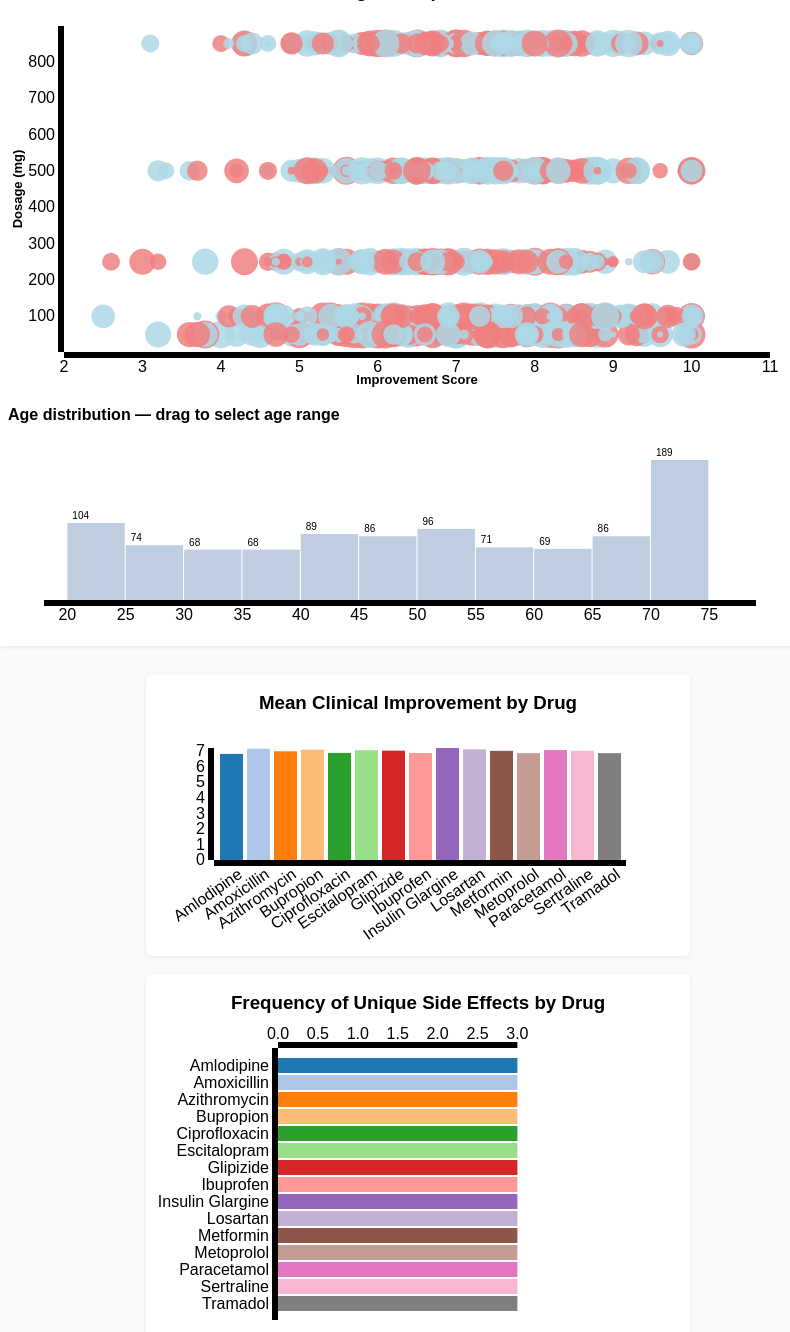
D3 v3 page, settled after 480 driven frames (8 s of simulated time); the page loaded 1 data file(s).


d3.csv("real_drug_dataset.csv", function(raw) {

  // ---------------------------
  // Preprocess & normalize columns
  // ---------------------------
  var data = raw.map(function(d){
    var gRaw = (d.Gender || d.Sex || "").toString().trim();
    var G = "Other";
    if (gRaw.length > 0) {
      var gl = gRaw.toLowerCase();
      if (gl.indexOf('m') === 0) G = "Male";
      else if (gl.indexOf('f') === 0) G = "Female";
      else G = gRaw;
    }

    return {
      Patient_ID: d.Patient_ID,
      Age: isNaN(+d.Age) ? null : +d.Age,
      Gender: G,
      Condition: d.Condition,
      Drug_Name: d.Drug_Name,
      Dosage_mg: isNaN(+d.Dosage_mg) ? null : +d.Dosage_mg,
      Treatment_Duration_days: isNaN(+d.Treatment_Duration_days) ? 0 : +d.Treatment_Duration_days,
      Side_Effects: (d.Side_Effects || "").toString().trim(),
      Side_Effects_norm: (d.Side_Effects || "").toString().trim().toLowerCase(),
      Improvement_Score: isNaN(+d.Improvement_Score) ? null : +d.Improvement_Score
    };
  });

  // Remove rows that cannot be used for scatter (but keep them for side-effect counts)
  // (getFilteredData will filter appropriately later)
  var allDrugs = d3.set(data.map(function(d){ return d.Drug_Name; })).values().sort();

  // color for drug legend & bar charts (unchanged)
  var color = d3.scale.category20().domain(allDrugs);

  // gender color scale (scatter fill)
  var genderColor = d3.scale.ordinal()
      .domain(["Male","Female"])
      .range(["lightblue","lightcoral"]);

  // size scale for treatment duration
  var durExtent = d3.extent(data, function(d){ return d.Treatment_Duration_days; });
  if (durExtent[0] === durExtent[1]) durExtent = [durExtent[0] || 0, (durExtent[1] || 1) + 1];
  var sizeScale = d3.scale.sqrt().domain(durExtent).range([3,14]);

  // filter state
  var activeSex = "All";
  var ageRange = null;
  var drugVisible = {};
  allDrugs.forEach(function(d){ drugVisible[d] = true; });

  var tooltip = d3.select("#tooltip");

  // ---------------------------
  // Utility: filtered dataset according to current filters
  // ---------------------------
  function getFilteredDataForScatter() {
    return data.filter(function(d){
      // need numeric fields for scatter
      if (d.Improvement_Score === null || d.Dosage_mg === null) return false;
      if (activeSex !== "All" && d.Gender !== activeSex) return false;
	  if (activeCondition !== "All" && d.Condition !== activeCondition) return false;
      if (ageRange && (d.Age === null || d.Age < ageRange[0] || d.Age > ageRange[1])) return false;
      if (!drugVisible[d.Drug_Name]) return false;
      return true;
    });
  }

  // ---------------------------
  // DOM / SVG setup (matching your HTML)
  // ---------------------------
  // Scatter
  var sMargin = {top:18,right:18,bottom:36,left:56},
      sW = 780 - sMargin.left - sMargin.right,
      sH = 380 - sMargin.top - sMargin.bottom;

  var svgS = d3.select("#scatter");
  svgS.selectAll("*").remove();
  var gS = svgS.append("g").attr("transform","translate("+sMargin.left+","+sMargin.top+")");

  var xS = d3.scale.linear().range([0, sW]);
  var yS = d3.scale.linear().range([sH, 0]);
  var xAxisS = d3.svg.axis().scale(xS).orient("bottom");
  var yAxisS = d3.svg.axis().scale(yS).orient("left");

  gS.append("g").attr("class","x axis").attr("transform","translate(0,"+sH+")");
  gS.append("g").attr("class","y axis");
  gS.append("text").attr("class","axis-label").attr("x", sW/2).attr("y", sH+32).style("text-anchor","middle").text("Improvement Score");
  gS.append("text").attr("class","axis-label").attr("transform","rotate(-90)").attr("x",-sH/2).attr("y",-42).style("text-anchor","middle").text("Dosage (mg)");

  var pointsG = gS.append("g").attr("class","points");

// Build condition list
var allConditions = d3.set(data.map(function(d){ return d.Condition; })).values().sort();

// Populate dropdown
var condSel = d3.select("#condition-filter");
allConditions.forEach(function(c){
  condSel.append("option").attr("value", c).text(c);
});

// Filter state
var activeCondition = "All";

// Handler
condSel.on("change", function(){
  activeCondition = this.value;
  updateAll();
});

// RESET ALL FILTERS BUTTON
d3.select("#reset-filters").on("click", function(){
  // Reset filter states
  activeSex = "All";
  activeCondition = "All";
  ageRange = null;

  // Reset UI
  d3.select("#btn-all").classed("active", true);
  d3.select("#btn-male").classed("active", false);
  d3.select("#btn-female").classed("active", false);

  d3.select("#condition-filter").property("value", "All");

  // Clear age brush
  gH.select(".brush").call(brush.clear());

  // Re-enable all drugs (reset legend)
  for (var k in drugVisible) drugVisible[k] = true;
  d3.selectAll("#drug-legend .legend-item").style("opacity", 1);

  // Update charts
  updateAll();
});

  // Age histogram + brush
  var hMargin = {top:30,right:12,bottom:20,left:36},
      hW = 760 - hMargin.left - hMargin.right,
      hH = 190 - hMargin.top - hMargin.bottom;

  var svgH = d3.select("#age-hist");
  svgH.selectAll("*").remove();
  var gH = svgH.append("g").attr("transform","translate("+hMargin.left+","+hMargin.top+")");

  var xH = d3.scale.linear().range([0,hW]);
  var yH = d3.scale.linear().range([hH,0]);

  gH.append("g").attr("class","x axis").attr("transform","translate(0,"+hH+")");
  var histBarsG = gH.append("g").attr("class","histbars");

  var brush = d3.svg.brush().x(xH).on("brushend", brushended);
  var brushG = gH.append("g").attr("class","brush").call(brush);
  brushG.selectAll("rect").attr("height", hH);

  // Bar1 (mean improvement)
  var b1Margin = {top:28,right:12,bottom:80,left:56},
      b1W = 480 - b1Margin.left - b1Margin.right,
      b1H = 220 - b1Margin.top - b1Margin.bottom;

  var svg1 = d3.select("#bar1");
  svg1.selectAll("*").remove();
  var g1 = svg1.append("g").attr("transform","translate("+b1Margin.left+","+b1Margin.top+")");
  var x1 = d3.scale.ordinal().rangeRoundBands([0,b1W],0.15);
  var y1 = d3.scale.linear().range([b1H,0]);
  g1.append("g").attr("class","x axis").attr("transform","translate(0,"+b1H+")");
  g1.append("g").attr("class","y axis");

  // Bar2 (unique side effects)
  var b2Margin = {top:28,right:18,bottom:20,left:120},
      b2W = 480 - b2Margin.left - b2Margin.right,
      b2H = 320 - b2Margin.top - b2Margin.bottom;

  var svg2 = d3.select("#bar2");
  svg2.selectAll("*").remove();
  var g2 = svg2.append("g").attr("transform","translate("+b2Margin.left+","+b2Margin.top+")");
  var x2 = d3.scale.linear().range([0,b2W * 0.70]);
  var y2 = d3.scale.ordinal().rangeRoundBands([0,b2H],0.12);
  g2.append("g").attr("class","x axis").attr("transform","translate(0,0)");
  g2.append("g").attr("class","y axis");

  // ---------------------------
  // Legend builder (drug color legend)
  // ---------------------------
  function buildLegend() {
    var legend = d3.select("#drug-legend");
    legend.selectAll("*").remove();
    var items = legend.selectAll(".legend-item").data(allDrugs);
    var enter = items.enter().append("div").attr("class","legend-item")
      .on("click", function(d){
        drugVisible[d] = !drugVisible[d];
        d3.select(this).style("opacity", drugVisible[d] ? 1 : 0.25);
        updateAll();
      });

    enter.append("div").attr("class","legend-swatch")
      .style("background", function(d){ return color(d); });

    enter.append("div").text(function(d){ return d; }).style("font-size","13px");
  }

  // ---------------------------
  // Main update function — updates all visuals
  // ---------------------------
  function updateAll() {
    // FILTERED DATA (used by scatter and bars that are filter-responsive)
    var filtered = getFilteredDataForScatter();

    // --- SCATTER DOMAINS ---
    var impExtent = d3.extent(filtered, function(d){ return d.Improvement_Score; });
    var doseExtent = d3.extent(filtered, function(d){ return d.Dosage_mg; });

    if (filtered.length === 0) {
      // fallback to full extents so axes don't collapse
      impExtent = d3.extent(data.filter(function(d){ return d.Improvement_Score !== null; }), function(d){ return d.Improvement_Score; });
      doseExtent = d3.extent(data.filter(function(d){ return d.Dosage_mg !== null; }), function(d){ return d.Dosage_mg; });
    }

    if (!impExtent || impExtent[0] === undefined) impExtent = [0,10];
    if (!doseExtent || doseExtent[0] === undefined) doseExtent = [0, d3.max(data, function(d){ return d.Dosage_mg; }) || 100];

    var impPad = (impExtent[1] - impExtent[0]) * 0.06;
    if (impPad === 0) impPad = 1;
    xS.domain([Math.floor(impExtent[0]-impPad), Math.ceil(impExtent[1]+impPad)]);

    var dosePad = (doseExtent[1] - doseExtent[0]) * 0.06;
    if (dosePad === 0) dosePad = 1;
    yS.domain([Math.max(0, Math.floor(doseExtent[0]-dosePad)), Math.ceil(doseExtent[1]+dosePad)]);

    gS.select(".x.axis").call(xAxisS);
    gS.select(".y.axis").call(yAxisS);

    // --- SCATTER JOIN ---
    var pts = pointsG.selectAll("circle").data(filtered, function(d){ return d.Patient_ID; });

    // EXIT
    pts.exit().transition().duration(220).attr("r",0).remove();

    // UPDATE (apply classed & styles on selection, then transition numeric attrs)
	pts
		.classed("hover", false)     // OK
		// do NOT touch highlighted here
		.style("fill", function(d){ return genderColor(d.Gender); })
		.transition().duration(300)
		.attr("cx", function(d){ return xS(d.Improvement_Score); })
		.attr("cy", function(d){ return yS(d.Dosage_mg); })
		.attr("r", function(d){ return sizeScale(d.Treatment_Duration_days); });

    // ENTER
    var ptsEnter = pts.enter().append("circle")
        .style("fill", function(d){ return genderColor(d.Gender); })
        .attr("cx", function(d){ return xS(d.Improvement_Score); })
        .attr("cy", function(d){ return yS(d.Dosage_mg); })
        .attr("r", 0)
		.on("mouseover", function(d){
			tooltip.style("opacity",1)
			.html(
				"<b>" + d.Drug_Name + "</b>" +
				"<br/>Condition: " + d.Condition +
				"<br/>Side Effect: " + (d.Side_Effects ? d.Side_Effects : "None listed") +
				"<br/>Dose: " + d.Dosage_mg + " mg" +
				"<br/>Improvement: " + (d.Improvement_Score === null ? "N/A" : d.Improvement_Score) +
				"<br/>Age: " + (d.Age === null ? "N/A" : d.Age) +
				"<br/>Sex: " + d.Gender +
				"<br/>Duration (days): " + d.Treatment_Duration_days
			)
			  .style("left",(d3.event.pageX+12)+"px")
			  .style("top",(d3.event.pageY-18)+"px");

			// If this point is not already selected (highlighted), add hover class
			var sel = d3.select(this);
			if (!sel.classed("highlighted")) sel.classed("hover", true);
		})
		.on("mouseout", function(d){
			tooltip.style("opacity",0);
			// remove hover class (do not touch 'highlighted' class)
			d3.select(this).classed("hover", false);
		})

		.on("click", function(d){
          // highlight based on drug clicked
          highlightDrug(d.Drug_Name);
        });

    ptsEnter.transition().duration(350).attr("r", function(d){ return sizeScale(d.Treatment_Duration_days); });

    // Ensure points for hidden drugs remain hidden (getFilteredDataForScatter already filters them out,
    // but be defensive when toggles happen rapidly)
    pointsG.selectAll("circle").style("opacity", function(d){
      return drugVisible[d.Drug_Name] ? 0.85 : 0.06;
    });

    // --- AGE HISTOGRAM ---
    var ages = data.map(function(d){ return d.Age; }).filter(function(v){ return v !== null && !isNaN(v); });
    var ageExtent = d3.extent(ages);
    if (!ageExtent[0] && ageExtent[0] !== 0) ageExtent = [0,90];
    xH.domain([Math.floor(ageExtent[0]), Math.ceil(ageExtent[1])]);

    var hist = d3.layout.histogram().bins(xH.ticks(20))(ages);
    yH.domain([0, d3.max(hist, function(d){ return d.y; }) || 1]);

    var hb = histBarsG.selectAll(".hbar").data(hist);
    hb.exit().remove();
    var hbEnter = hb.enter().append("g").attr("class","hbar");
    hbEnter.append("rect");
    hbEnter.append("text").attr("y", -4).attr("x", 3).style("font-size","10px");

    hb.select("rect")
      .attr("x", function(d){ return Math.max(0, xH(d.x)); })
      .attr("y", function(d){ return yH(d.y); })
      .attr("width", function(d,i){
         var dx = (hist[i] && hist[i].dx) ? hist[i].dx : (hist[0] && hist[0].dx) || 1;
         return Math.max(0, xH(d.x + dx) - xH(d.x) - 1);
      })
      .attr("height", function(d){ return hH - yH(d.y); })
      .style("fill", "#bfcde0");

    hb.select("text").text(function(d){ return d.y > 0 ? d.y : ""; })
      .attr("transform", function(d){ return "translate(" + (xH(d.x) + 2) + "," + (yH(d.y)) + ")"; });

    gH.select(".x.axis").call(d3.svg.axis().scale(xH).orient("bottom"));
    gH.selectAll(".brush rect").attr("height", hH);

    // --- BAR CHART 1 (mean improvement) ---
    var agg = d3.nest()
      .key(function(d){ return d.Drug_Name; })
      .rollup(function(vals){
        return {
          avgImprovement: d3.mean(vals, function(v){ return v.Improvement_Score; }),
          count: vals.length
        };
      })
      .entries(getFilteredDataForScatter());

    var aggMap = {};
    agg.forEach(function(d){ aggMap[d.key] = d.values; });
    var aggArray = allDrugs.map(function(k){
      return { key: k, avgImprovement: aggMap[k] ? aggMap[k].avgImprovement : 0, count: aggMap[k] ? aggMap[k].count : 0 };
    });

    x1.domain(allDrugs);
    var y1Max = d3.max(aggArray, function(d){ return d.avgImprovement; }) || 10;
    y1.domain([0, y1Max]);

    g1.select(".x.axis").call(d3.svg.axis().scale(x1).orient("bottom"))
      .selectAll("text").attr("transform","rotate(-35)").style("text-anchor","end");
    g1.select(".y.axis").call(d3.svg.axis().scale(y1).orient("left"));

    var bars1 = g1.selectAll(".bar1").data(aggArray, function(d){ return d.key; });
    bars1.exit().remove();

    var bars1Enter = bars1.enter().append("rect").attr("class","bar1 bar")
      .on("mouseover", function(d){
        tooltip.style("opacity",1).html("<b>"+d.key+"</b><br/>Avg improvement: "+(d.avgImprovement?d.avgImprovement.toFixed(2):"N/A"))
          .style("left",(d3.event.pageX+12)+"px").style("top",(d3.event.pageY-18)+"px");
        d3.select(this).style("fill","orange");
      })
      .on("mouseout", function(d){ tooltip.style("opacity",0); d3.select(this).style("fill", color(d.key)); })
      .on("click", function(d){
        // maintain previous drug-visible toggle behavior, but also call highlight
        highlightDrug(d.key);
      });

    bars1.transition().duration(250)
      .attr("x", function(d){ return x1(d.key); })
      .attr("width", x1.rangeBand())
      .attr("y", function(d){ return y1(d.avgImprovement); })
      .attr("height", function(d){ return b1H - y1(d.avgImprovement); })
      .style("fill", function(d){ return color(d.key); })
      .style("opacity", function(d){ return drugVisible[d.key] ? 1 : 0.18; });

    bars1Enter.transition().duration(350)
      .attr("x", function(d){ return x1(d.key); })
      .attr("width", x1.rangeBand())
      .attr("y", function(d){ return y1(d.avgImprovement); })
      .attr("height", function(d){ return b1H - y1(d.avgImprovement); })
      .style("fill", function(d){ return color(d.key); })
      .style("opacity", function(d){ return drugVisible[d.key] ? 1 : 0.18; });

    // --- BAR CHART 2 (unique side-effects per drug, computed on filtered dataset) ---
    var sideMap = {};
    getFilteredDataForScatter().forEach(function(d){
      var drug = d.Drug_Name;
      if (!sideMap[drug]) sideMap[drug] = d3.set();
      if (d.Side_Effects_norm && d.Side_Effects_norm.length > 0) sideMap[drug].add(d.Side_Effects_norm);
    });
    var sideArray = allDrugs.map(function(drug){
		return { 
			key: drug,
			uniqueSideEffects: sideMap[drug] ? sideMap[drug].values().length : 0,
			effects: sideMap[drug] ? sideMap[drug].values() : []
		};
	});

    sideArray.sort(function(a,b){ return b.uniqueSideEffects - a.uniqueSideEffects; });

    y2.domain(sideArray.map(function(d){ return d.key; }));
    x2.domain([0, d3.max(sideArray, function(d){ return d.uniqueSideEffects; }) || 1]);

    g2.select(".x.axis").call(d3.svg.axis().scale(x2).orient("top"));
    g2.select(".y.axis").call(d3.svg.axis().scale(y2).orient("left"));

    var bars2 = g2.selectAll(".bar2").data(sideArray, function(d){ return d.key; });
    bars2.exit().remove();

    var bars2Enter = bars2.enter().append("rect").attr("class","bar2 bar")
      .attr("x", 0)
      .on("mouseover", function(d){
		tooltip.style("opacity",1).html(
			"<b>" + d.key + "</b>" +
			"<br/>Unique side effects: " + d.uniqueSideEffects +
			"<br/><b>List:</b> " + (d.effects.length ? d.effects.join(", ") : "None")
		)
		.style("left",(d3.event.pageX+12)+"px")
		.style("top",(d3.event.pageY-18)+"px");

		d3.select(this).style("fill","orange");
	})

      .on("mouseout", function(d){ tooltip.style("opacity",0); d3.select(this).style("fill", color(d.key)); })
      .on("click", function(d){ highlightDrug(d.key); });

    bars2.transition().duration(300)
      .attr("y", function(d){ return y2(d.key); })
      .attr("height", y2.rangeBand())
      .attr("width", function(d){ return x2(d.uniqueSideEffects); })
      .style("fill", function(d){ return color(d.key); })
      .style("opacity", function(d){ return drugVisible[d.key] ? 1 : 0.18; });

    bars2Enter.transition().duration(400)
      .attr("y", function(d){ return y2(d.key); })
      .attr("height", y2.rangeBand())
      .attr("width", function(d){ return x2(d.uniqueSideEffects); })
      .style("fill", function(d){ return color(d.key); })
      .style("opacity", function(d){ return drugVisible[d.key] ? 1 : 0.18; });

    // Update legend opacity
    d3.selectAll("#drug-legend .legend-item").style("opacity", function(d){ return drugVisible[d] ? 1 : 0.25; });

    // Update age-range display
    if (!ageRange) d3.select("#age-range-display").text("All");
    else d3.select("#age-range-display").text(ageRange[0] + " — " + ageRange[1]);

  } // end updateAll

  // ---------------------------
  // brush handler
  // ---------------------------
  function brushended() {
    var extent = brush.extent();
    if (extent && extent.length === 2) {
      ageRange = [Math.round(extent[0]), Math.round(extent[1])];
      if (Math.abs(ageRange[1] - ageRange[0]) < 1) {
        ageRange = null;
        gH.select(".brush").call(brush.clear());
      }
    } else {
      ageRange = null;
    }
    updateAll();
  }

  // ---------------------------
  // highlight function: set yellow stroke for points of given drug
  // ---------------------------
	function highlightDrug(drug) {
	  // toggle off if already highlighted
	  var already = false;

	  pointsG.selectAll("circle").each(function(d){
		if (d.Drug_Name === drug && d3.select(this).classed("highlighted")) {
			already = true;
		}
	  });

	  if (already) {
		// clear highlight from all points
		pointsG.selectAll("circle").classed("highlighted", false);
		d3.selectAll("rect").classed("highlight", false);
		return;
	  }

	  // apply highlight to matching points
	  pointsG.selectAll("circle")
		.classed("highlighted", function(d){ return d.Drug_Name === drug; });

	  // highlight the bars
	  d3.selectAll("rect")
		.classed("highlight", function(d){ return d && d.key === drug; });
	}


  // ---------------------------
  // Sex filter handlers
  // ---------------------------
  function setSexFilter(val) {
    activeSex = val;
    d3.selectAll(".btn").classed("active", false);
    if (val === "All") d3.select("#btn-all").classed("active", true);
    if (val === "Male") d3.select("#btn-male").classed("active", true);
    if (val === "Female") d3.select("#btn-female").classed("active", true);
    updateAll();
  }
  d3.select("#btn-all").on("click", function(){ setSexFilter("All"); });
  d3.select("#btn-male").on("click", function(){ setSexFilter("Male"); });
  d3.select("#btn-female").on("click", function(){ setSexFilter("Female"); });

  // build legend & initialize
  buildLegend();

  // init: set age histogram domain and render
  (function init(){
    var ages = data.map(function(d){ return d.Age; }).filter(function(v){ return v !== null && !isNaN(v); });
    var ae = d3.extent(ages);
    if (!ae[0] && ae[0] !== 0) ae = [0,90];
    xH.domain([Math.floor(ae[0]), Math.ceil(ae[1])]);
    updateAll();
  })();
  

}); // end csv



### data: real_drug_dataset.csv
Patient_ID, Age, Gender, Condition, Drug_Name, Dosage_mg, Treatment_Duration_days, Side_Effects, Improvement_Score
P0001, 56, Male, Infection, Ciprofloxacin, 50, 9, Nausea, 8.5
P0002, 69, Male, Hypertension, Metoprolol, 500, 24, Tiredness, 8.7
P0003, 46, Female, Depression, Bupropion, 100, 25, Dry mouth, 5.4
P0004, 32, Male, Diabetes, Glipizide, 850, 44, Low blood sugar, 6.4
P0005, 60, Male, Depression, Bupropion, 850, 35, Anxiety, 5.3
P0006, 25, Female, Infection, Ciprofloxacin, 850, 50, Dizziness, 6.7
P0007, 78, Male, Diabetes, Glipizide, 250, 40, Nausea, 6.5
P0008, 38, Male, Pain Relief, Paracetamol, 100, 15, Liver issues, 8.2
P0009, 56, Male, Depression, Escitalopram, 850, 56, Nausea, 9
P0010, 75, Male, Diabetes, Metformin, 850, 19, Nausea, 9.1
P0011, 36, Male, Depression, Bupropion, 50, 23, Headache, 6.2
P0012, 40, Female, Diabetes, Glipizide, 500, 11, Nausea, 6.7
P0013, 28, Male, Hypertension, Amlodipine, 50, 55, Dizziness, 4.5
P0014, 28, Male, Depression, Bupropion, 250, 32, Dry mouth, 5.8
P0015, 41, Male, Pain Relief, Ibuprofen, 850, 55, Nausea, 8.4
P0016, 70, Male, Pain Relief, Tramadol, 50, 47, Dizziness, 9.4
P0017, 53, Male, Infection, Azithromycin, 50, 9, Abdominal pain, 5.1
P0018, 57, Female, Diabetes, Glipizide, 100, 9, Low blood sugar, 6.1
P0019, 41, Male, Depression, Sertraline, 500, 34, Dry mouth, 7
P0020, 20, Female, Infection, Azithromycin, 50, 58, Nausea, 7.4
P0021, 39, Female, Depression, Bupropion, 100, 36, Anxiety, 5.8
P0022, 70, Male, Diabetes, Insulin Glargine, 500, 12, Low sugar, 7.6
P0023, 19, Male, Pain Relief, Paracetamol, 850, 14, Liver issues, 6.3
P0024, 41, Male, Hypertension, Losartan, 100, 42, Back pain, 7
P0025, 61, Male, Pain Relief, Tramadol, 850, 51, Nausea, 7.8
P0026, 47, Female, Infection, Ciprofloxacin, 500, 36, Dizziness, 7
P0027, 55, Male, Hypertension, Metoprolol, 500, 52, Tiredness, 6.3
P0028, 19, Male, Infection, Ciprofloxacin, 100, 32, Nausea, 6.8
P0029, 77, Male, Diabetes, Glipizide, 50, 21, Skin rash, 6.9
P0030, 38, Male, Hypertension, Metoprolol, 100, 35, Tiredness, 6.4
P0031, 50, Male, Infection, Ciprofloxacin, 100, 12, Dizziness, 6.6
P0032, 29, Male, Diabetes, Insulin Glargine, 850, 44, Weight gain, 9.4
P0033, 75, Female, Pain Relief, Paracetamol, 500, 29, Liver issues, 7.8
P0034, 39, Female, Diabetes, Glipizide, 100, 13, Low blood sugar, 6.6
P0035, 78, Male, Depression, Sertraline, 250, 6, Insomnia, 8
P0036, 61, Male, Diabetes, Glipizide, 500, 19, Low blood sugar, 6.5
P0037, 42, Male, Diabetes, Glipizide, 50, 54, Low blood sugar, 8.8
P0038, 66, Female, Depression, Bupropion, 100, 7, Headache, 7.6
P0039, 44, Male, Infection, Ciprofloxacin, 500, 53, Nausea, 6.8
P0040, 76, Female, Infection, Amoxicillin, 250, 40, Diarrhea, 7.7
P0041, 59, Male, Diabetes, Insulin Glargine, 850, 8, Weight gain, 4.6
P0042, 45, Male, Depression, Escitalopram, 500, 18, Sweating, 5.3
P0043, 77, Male, Depression, Sertraline, 850, 45, Insomnia, 5.2
P0044, 33, Male, Pain Relief, Tramadol, 250, 45, Constipation, 7.2
P0045, 32, Female, Infection, Amoxicillin, 850, 29, Allergy, 9.6
P0046, 79, Female, Hypertension, Amlodipine, 50, 59, Fatigue, 10
P0047, 79, Male, Infection, Amoxicillin, 500, 54, Rash, 8
P0048, 64, Male, Infection, Azithromycin, 500, 14, Headache, 7.8
P0049, 79, Female, Pain Relief, Tramadol, 850, 25, Constipation, 4.3
P0050, 68, Female, Hypertension, Amlodipine, 100, 40, Swelling, 6.2
P0051, 61, Female, Pain Relief, Paracetamol, 850, 16, Liver issues, 5.8
P0052, 72, Female, Hypertension, Amlodipine, 50, 31, Dizziness, 6.1
P0053, 69, Male, Diabetes, Glipizide, 50, 44, Low blood sugar, 6.7
P0054, 74, Female, Hypertension, Metoprolol, 850, 6, Dizziness, 6.3
P0055, 20, Male, Pain Relief, Ibuprofen, 50, 58, Nausea, 4
P0056, 54, Female, Infection, Azithromycin, 250, 17, Abdominal pain, 8.1
P0057, 68, Female, Hypertension, Metoprolol, 100, 57, Dizziness, 5.4
P0058, 24, Female, Hypertension, Losartan, 100, 36, Cough, 7.4
P0059, 38, Female, Depression, Bupropion, 850, 35, Dry mouth, 10
P0060, 26, Female, Infection, Ciprofloxacin, 250, 20, Nausea, 5.6
... 940 more rows